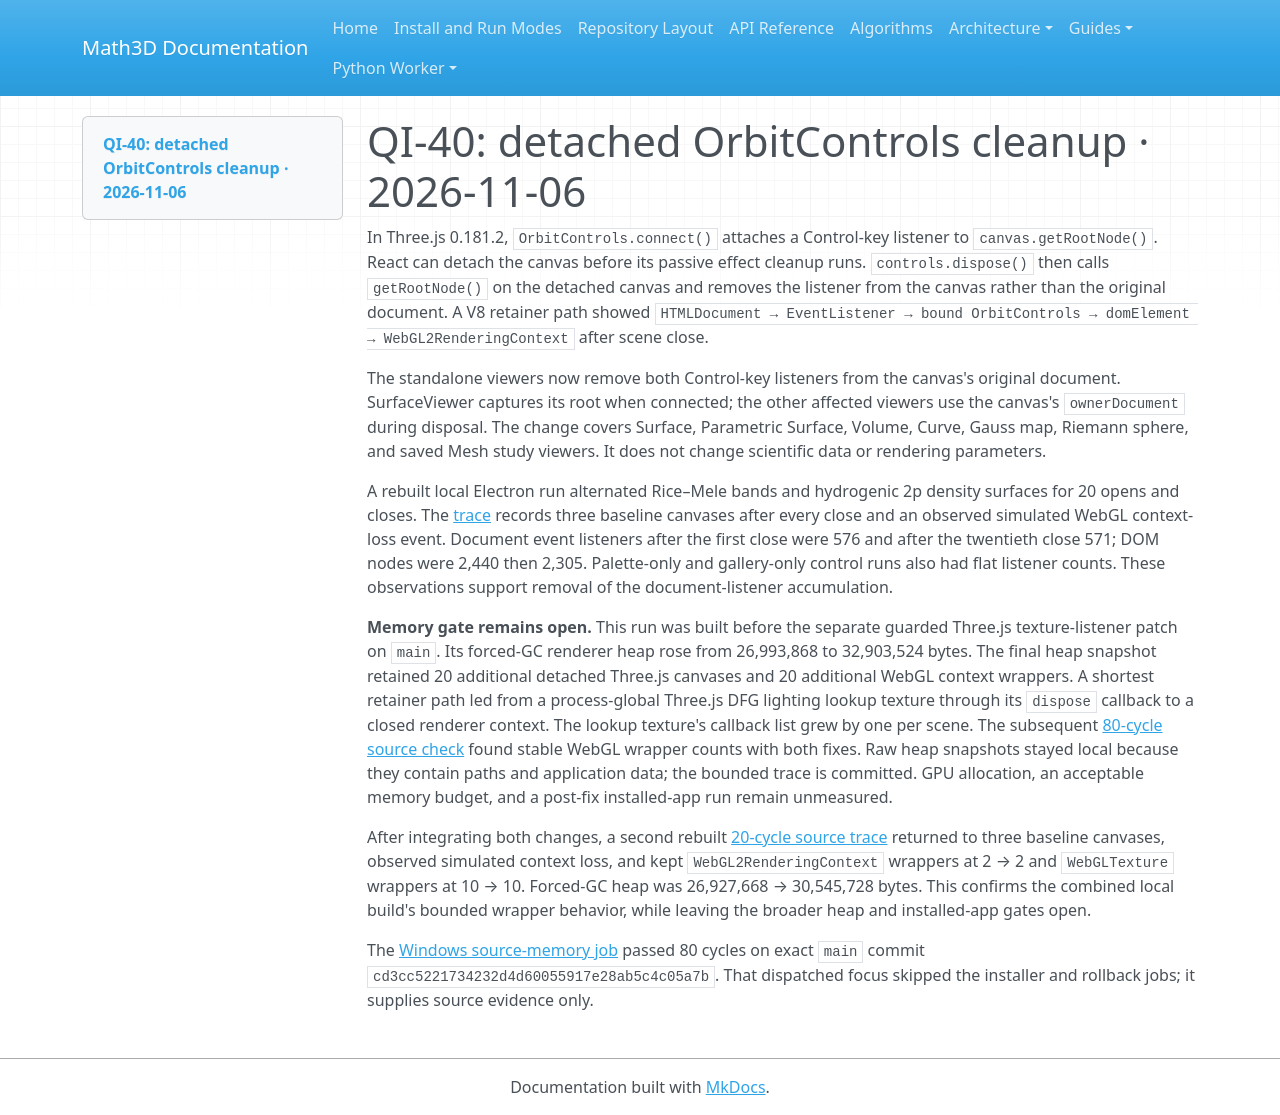

repository: expert10000/Math3D · page: evidence/quantum-qi40-orbit-controls-cleanup-2026-11-06/index.html · generator: mkdocs

# QI-40: detached OrbitControls cleanup · 2026-11-06

In Three.js 0.181.2, `OrbitControls.connect()` attaches a Control-key listener to `canvas.getRootNode()`. React can detach the canvas before its passive effect cleanup runs. `controls.dispose()` then calls `getRootNode()` on the detached canvas and removes the listener from the canvas rather than the original document. A V8 retainer path showed `HTMLDocument → EventListener → bound OrbitControls → domElement → WebGL2RenderingContext` after scene close.

The standalone viewers now remove both Control-key listeners from the canvas's original document. SurfaceViewer captures its root when connected; the other affected viewers use the canvas's `ownerDocument` during disposal. The change covers Surface, Parametric Surface, Volume, Curve, Gauss map, Riemann sphere, and saved Mesh study viewers. It does not change scientific data or rendering parameters.

A rebuilt local Electron run alternated Rice–Mele bands and hydrogenic 2p density surfaces for 20 opens and closes. The [trace](quantum-qi40-orbit-controls-disposal-20-2026-11-06.json) records three baseline canvases after every close and an observed simulated WebGL context-loss event. Document event listeners after the first close were 576 and after the twentieth close 571; DOM nodes were 2,440 then 2,305. Palette-only and gallery-only control runs also had flat listener counts. These observations support removal of the document-listener accumulation.

**Memory gate remains open.** This run was built before the separate guarded Three.js texture-listener patch on `main`. Its forced-GC renderer heap rose from 26,993,868 to 32,903,524 bytes. The final heap snapshot retained 20 additional detached Three.js canvases and 20 additional WebGL context wrappers. A shortest retainer path led from a process-global Three.js DFG lighting lookup texture through its `dispose` callback to a closed renderer context. The lookup texture's callback list grew by one per scene. The subsequent [80-cycle source check](quantum-qi40-cleanup-installer-native-rollback-2026-11-06.md) found stable WebGL wrapper counts with both fixes. Raw heap snapshots stayed local because they contain paths and application data; the bounded trace is committed. GPU allocation, an acceptable memory budget, and a post-fix installed-app run remain unmeasured.

After integrating both changes, a second rebuilt [20-cycle source trace](quantum-qi40-combined-source-20-2026-11-06.json) returned to three baseline canvases, observed simulated context loss, and kept `WebGL2RenderingContext` wrappers at 2 → 2 and `WebGLTexture` wrappers at 10 → 10. Forced-GC heap was 26,927,668 → 30,545,728 bytes. This confirms the combined local build's bounded wrapper behavior, while leaving the broader heap and installed-app gates open.

The [Windows source-memory job](https://github.com/expert10000/Math3D/actions/runs/42218224479) passed 80 cycles on exact `main` commit `cd3cc5221734232d4d60055917e28ab5c4c05a7b`. That dispatched focus skipped the installer and rollback jobs; it supplies source evidence only.
